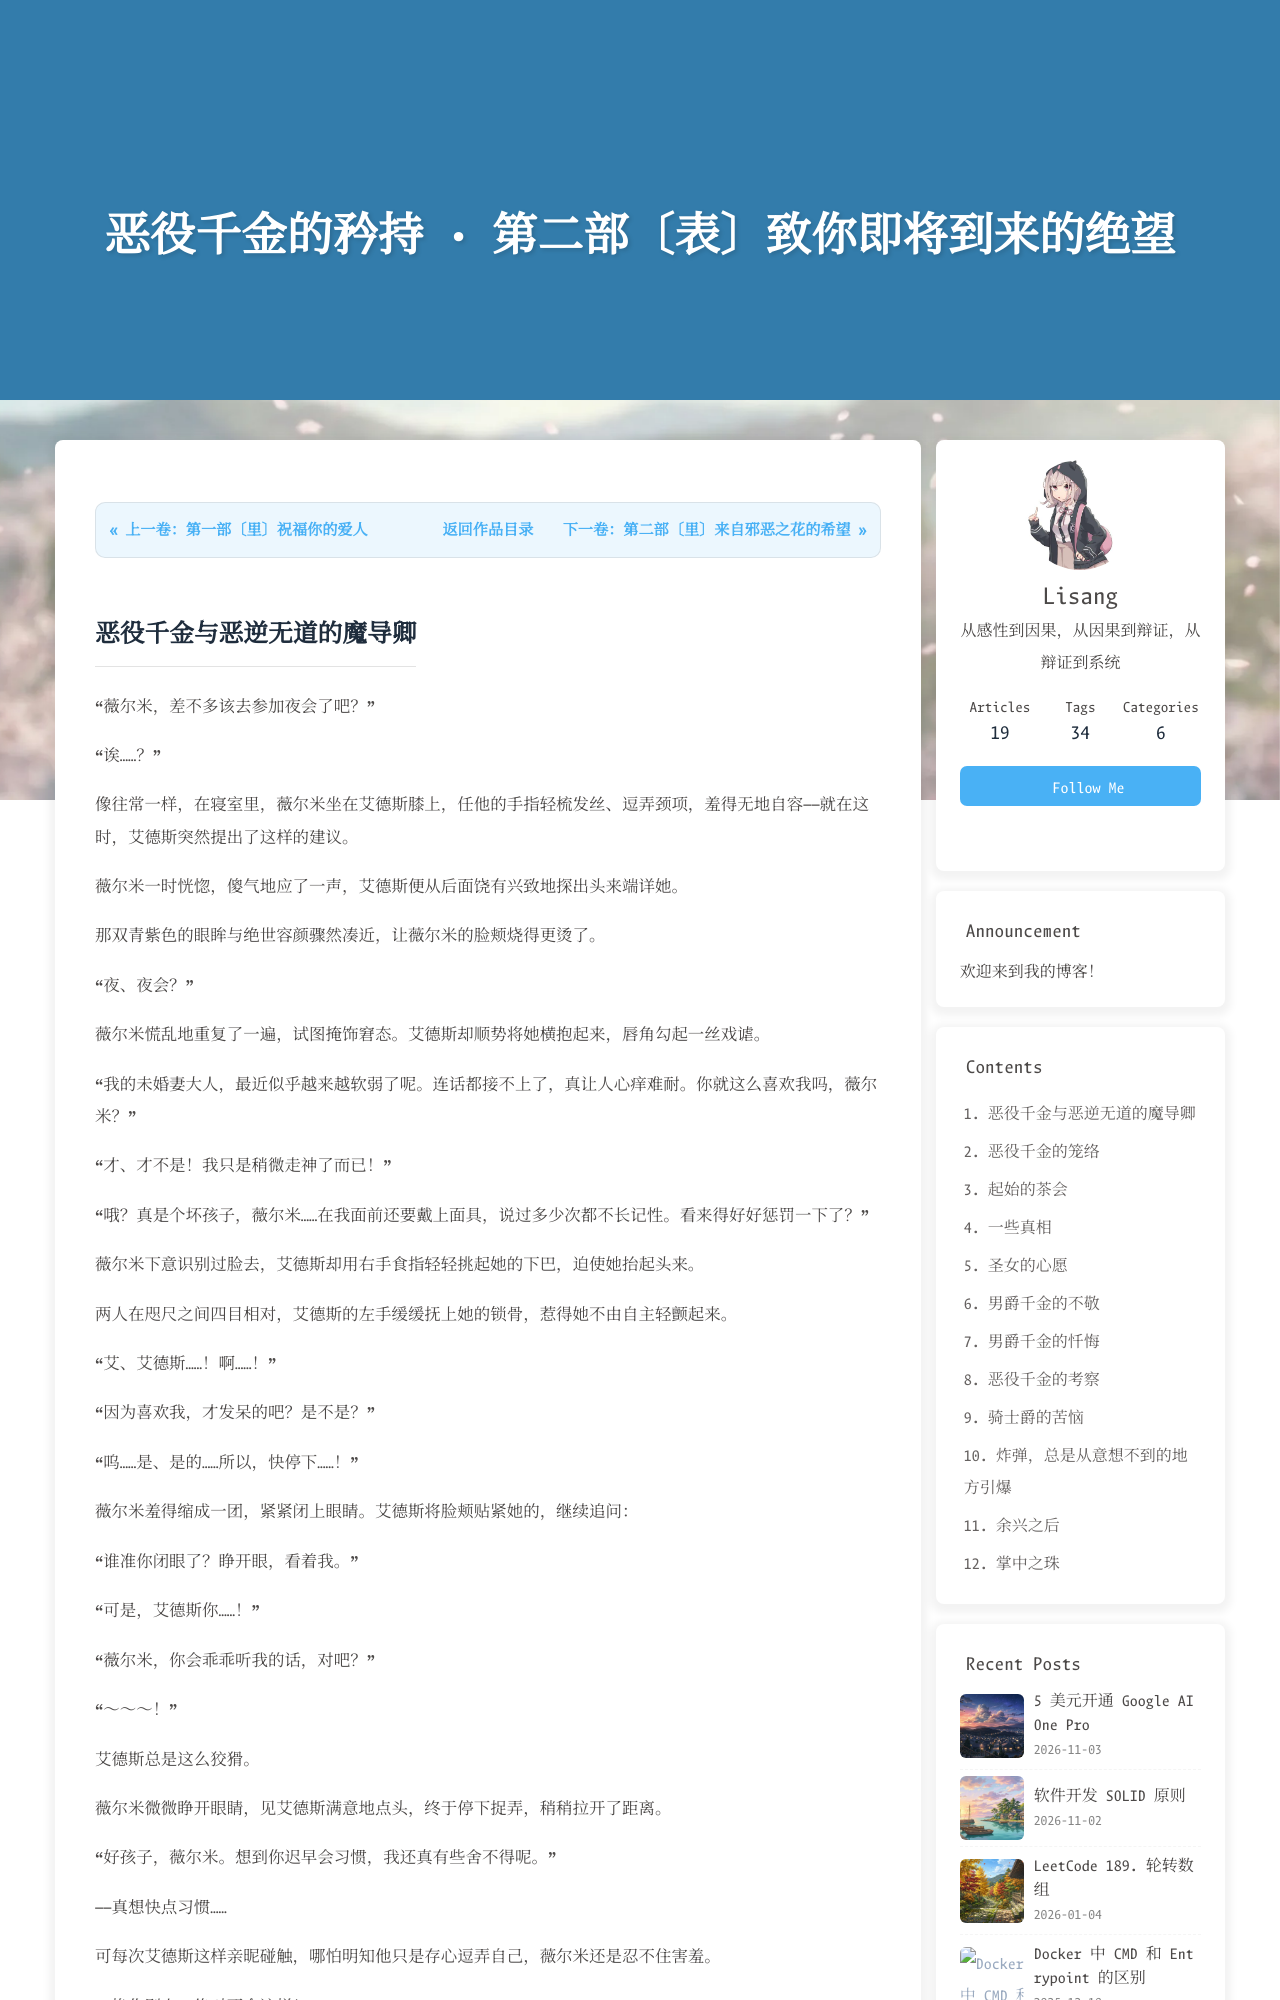

repository: LosLiSang/loslisang.github.io · page: novels/villainess-pride/03/index.html · generator: jekyll

---
title: 恶役千金的矜持 · 第二部〔表〕致你即将到来的绝望
date: 2025-03-03 10:00:00
type: novel
toc: true
comments: false
aside: true
top_img: https://gcore.jsdelivr.net/gh/LosLiSang/picgo@main/20250304011220.png
---

<div class="novel-chapter-nav"><div class="nav-prev"><a href="/novels/villainess-pride/02/">&laquo; 上一卷：第一部〔里〕祝福你的爱人</a></div><div class="nav-center"><a href="/novels/villainess-pride/">返回作品目录</a></div><div class="nav-next"><a href="/novels/villainess-pride/04/">下一卷：第二部〔里〕来自邪恶之花的希望 &raquo;</a></div></div>
